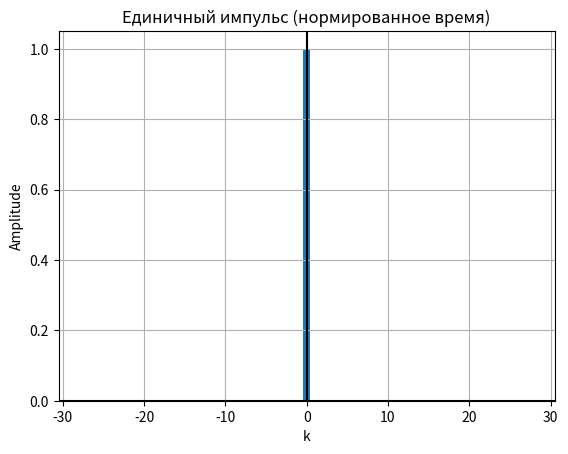
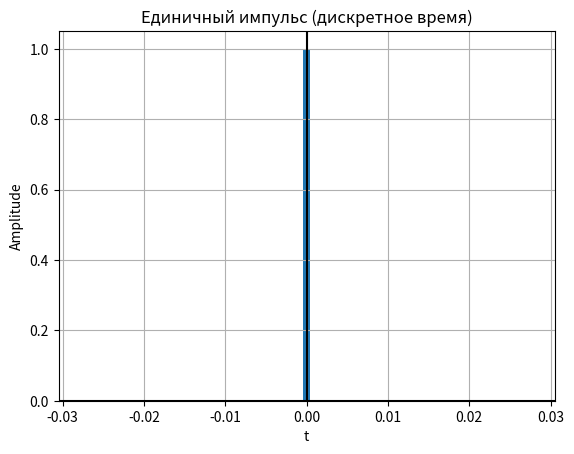
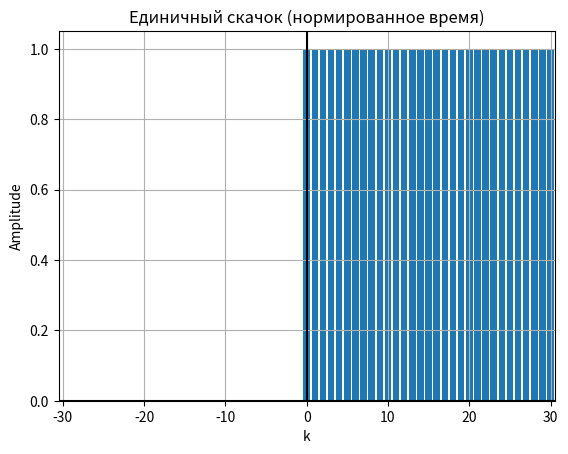
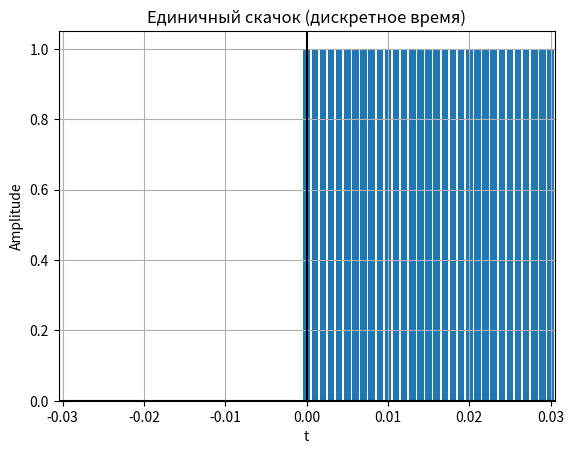
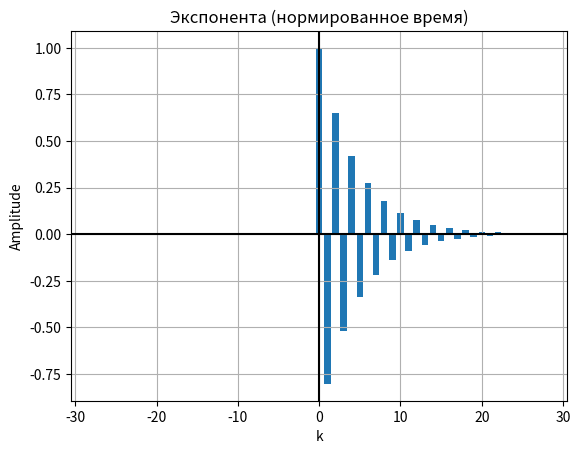
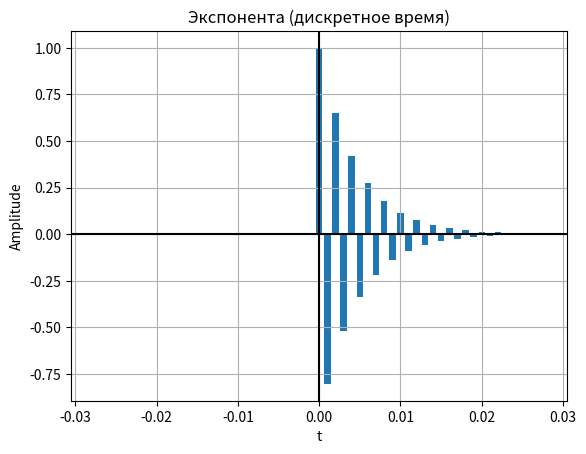
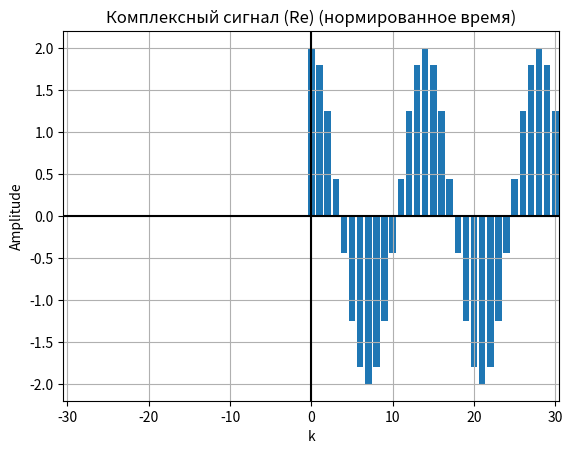
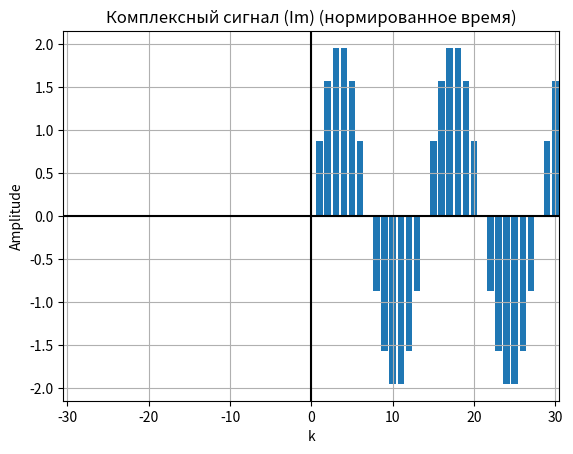
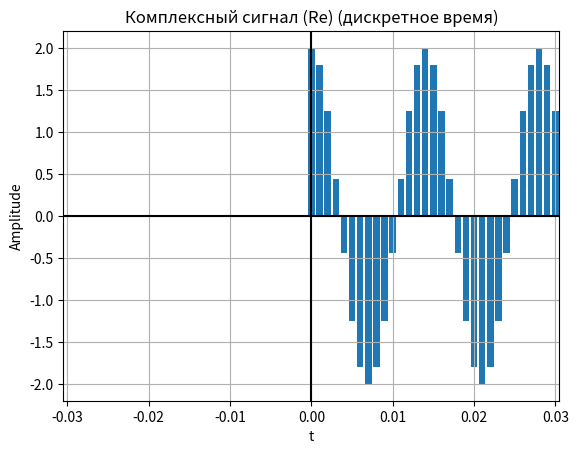
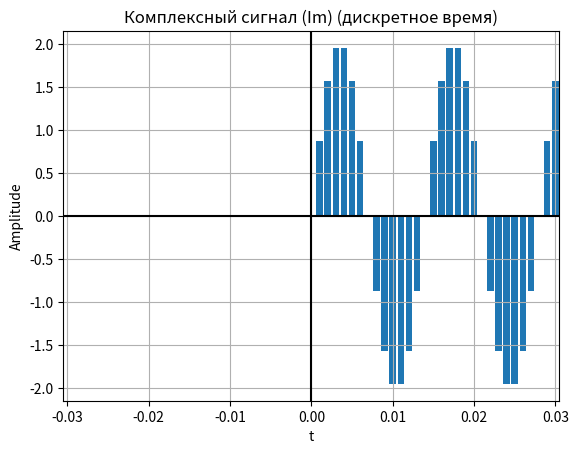

Python code for these plots, in order:
import numpy as np
import matplotlib.pyplot as plt

# ---------------------------
# Параметры по варианту
# ---------------------------
Nb = 1
N = 30 + Nb % 5
T = 0.0005 * (1 + Nb % 3)
a = (-1) ** Nb * (0.8 + 0.005 * (Nb % 20))
omega0 = np.pi / (6 + Nb % 5)
C = 1 + Nb % 5
m = 5 + Nb % 5

k = np.arange(N)
t = k * T

# ---------------------------
# Сигналы
# ---------------------------
delta = np.zeros(N); delta[0] = 1                  # единичный импульс
step = np.ones(N)                                  # единичный скачок
s1 = a ** k                                        # дискретная экспонента
s2 = C * np.exp(1j * omega0 * k)                   # комплексный гармонический сигнал
s2_real = np.real(s2)
s2_imag = np.imag(s2)

# ---------------------------
# Функции построения графиков
# ---------------------------
def center_axis(x_axis):
    margin = 0.5 * (x_axis[1] - x_axis[0])
    left = x_axis.min()
    right = x_axis.max()
    left = -abs(right)
    return left - margin, right + margin

def plot_bar(x, title, x_axis, xlabel):
    plt.figure()
    bar_width = (x_axis[1] - x_axis[0]) * 0.8
    plt.bar(x_axis, x, width=bar_width)
    xmin, xmax = center_axis(x_axis)
    plt.xlim(xmin, xmax)
    plt.axhline(0, color="black")
    plt.axvline(0, color="black")
    plt.title(title)
    plt.xlabel(xlabel); plt.ylabel("Amplitude")
    plt.grid(True)


plot_bar(delta, "Единичный импульс (нормированное время)", k, "k")
plot_bar(delta, "Единичный импульс (дискретное время)", t, "t")
plt.show()
# 1) Связь между нормированным и дискретным временем
print("1) Связь времени:")
print(" - Нормированное время: k = 0..N-1 (индексы отсчетов).")
print(" - Дискретное время: t = k*T, где T =", T, "с.")
print(" Таким образом, одно и то же значение сигнала можно описывать через индекс k или через реальное время t = kT.\n")
# Различие между единичным цифровым импульсом и дельта-функцией
print("Единичный цифровой импульс δ_d[k] = 1 при k=0, и 0 иначе.")
print("Он дискретный, в отличие от дельта-функции Дирака δ(t), которая непрерывна, бесконечно узка и имеет интеграл = 1.\n")


plot_bar(step, "Единичный скачок (нормированное время)", k, "k")
plot_bar(step, "Единичный скачок (дискретное время)", t, "t")
plt.show()
# 2) Единичный скачок
print("2) Единичный скачок σ_d[k]:")
print(" - В дискретном виде: σ_d[k] = 1 для k >= 0, 0 для k < 0.")
print(" - В непрерывном виде: u(t) = 1 для t >= 0.")
print(" - Частота дискретизации f_s = 1/T =", 1/T, "Гц.\n")

plot_bar(s1, "Экспонента (нормированное время)", k, "k")
plot_bar(s1, "Экспонента (дискретное время)", t, "t")
plt.show()
# 3) Экспонента
print("3) Дискретная экспонента:")
print(" - Определена как s1[k] = a^k, где a =", a)
print(" - Соответствие с аналоговой экспонентой: s(t) = exp(α t), при дискретизации t = kT получаем s1[k] = (exp(αT))^k.\n")

plot_bar(s2_real, "Комплексный сигнал (Re) (нормированное время)", k, "k")
plot_bar(s2_imag, "Комплексный сигнал (Im) (нормированное время)", k, "k")
plt.show()
# 4) Комплексный гармонический сигнал
print("4) Комплексный гармонический сигнал:")
print(" - Определение: s2[k] = C * exp(j ω0 k), где C =", C, ", ω0 =", omega0, "рад/отсчет.")
print(" - Его можно разложить на вещественную и мнимую части:")
print("   Re{s2[k]} = C * cos(ω0 k)")
print("   Im{s2[k]} = C * sin(ω0 k)\n")

plot_bar(s2_real, "Комплексный сигнал (Re) (дискретное время)", t, "t")
plot_bar(s2_imag, "Комплексный сигнал (Im) (дискретное время)", t, "t")
plt.show()
# 5) Задержка на m отсчетов
print("5) Задержка сигналов на m =", m, "отсчетов:")
print(" - δ_d[k-m]: импульс равен 1 при k=m, 0 иначе.")
print(" - σ_d[k-m]: скачок равен 1 при k >= m.")
print(" - s1[k-m]: экспонента сдвигается вправо на m точек.")
print(" В физическом времени задержка соответствует сдвигу на m*T =", m*T, "секунд.\n")